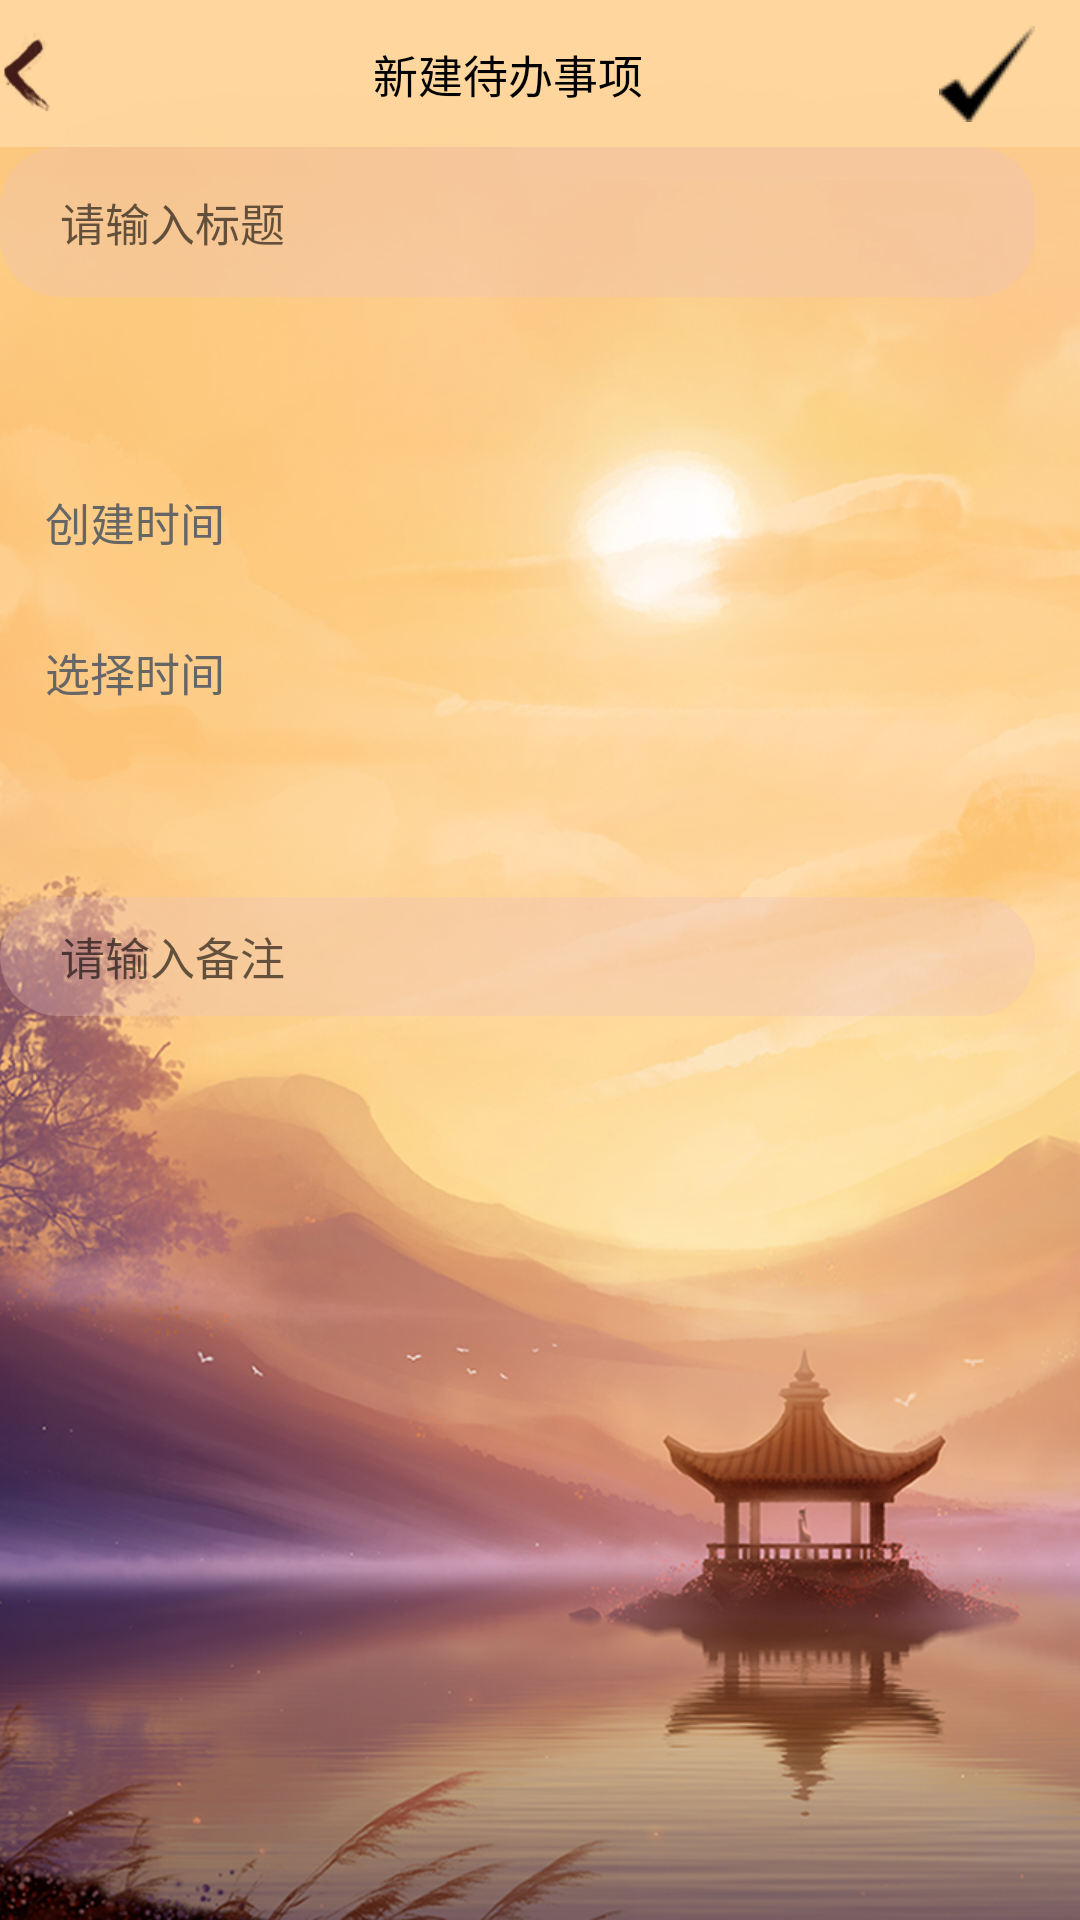

Layout XML and referenced resources for this Android screen:
<!-- AndroidManifest.xml: application theme AppTheme -->
<!-- res/layout/activity_new_alarm.xml -->
<?xml version="1.0" encoding="utf-8"?>
<LinearLayout xmlns:android="http://schemas.android.com/apk/res/android"
    xmlns:tools="http://schemas.android.com/tools"
    android:layout_width="match_parent"
    android:layout_height="match_parent"
    android:background="@mipmap/bg_skin2"
    android:orientation="vertical"
    tools:context=".Activity.NewAlarmActivity">

    <LinearLayout
        android:layout_width="match_parent"
        android:layout_height="wrap_content"
        android:background="@mipmap/head_skin"
        android:orientation="horizontal">


        <ImageButton
            android:layout_width="wrap_content"
            android:layout_height="match_parent"
            android:layout_gravity="start|center_vertical"
            android:id="@+id/btn_cancel_new"
            android:src="@mipmap/back_icon"
            android:background="@null"
            />
        <Space
            android:layout_width="0dp"
            android:layout_height="match_parent"
            android:layout_weight="0.5" />

        <TextView
            android:layout_width="wrap_content"
            android:layout_height="match_parent"
            android:background="@null"
            android:gravity="center"

            android:text="@string/new_alarm"
            android:textColor="@color/black"
            android:textSize="15sp" />

        <Space
            android:layout_width="0dp"
            android:layout_height="match_parent"
            android:layout_weight="0.5" />


        <ImageButton
            android:id="@+id/btn_set_new"
            android:layout_width="wrap_content"
            android:layout_height="wrap_content"
            android:layout_gravity="end|center_vertical"
            android:background="@null"
            android:paddingRight="15dp"
            android:src="@mipmap/yes"
            android:text="确定"

            />

    </LinearLayout>


    <LinearLayout
        android:layout_width="match_parent"
        android:layout_height="50dp"
        android:background="@null"
        android:gravity="center_vertical"
        android:orientation="horizontal">

        <EditText
            android:id="@+id/alarmbiaoti_new"
            android:layout_width="wrap_content"
            android:layout_height="match_parent"
            android:layout_marginEnd="15dp"
            android:background="@drawable/edit_shape"
            android:theme="@style/MyEditText"
            android:gravity="center_vertical"
            android:textColor="@color/black"
            android:textSize="15sp"
            android:hint="请输入标题"
            android:layout_weight="1"/>
    </LinearLayout>>
    <TextView
        android:layout_width="match_parent"
        android:layout_height="50dp"
        android:background="@null"
        android:gravity="center_vertical"
        android:paddingStart="15dp"
        android:textColor="@color/select_title_text"
        android:textSize="15sp" />

    <LinearLayout
        android:id="@+id/ll_date_new"
        android:layout_width="match_parent"
        android:layout_height="50dp"
        android:background="@null"
        android:gravity="center_vertical"
        android:orientation="horizontal">

        <TextView
            android:layout_width="wrap_content"
            android:layout_height="match_parent"
            android:layout_marginStart="15dp"
            android:background="@null"
            android:gravity="center_vertical"
            android:text="@string/current_time"
            android:textColor="@color/current_time_text"
            android:textSize="15sp" />

        <Space
            android:layout_width="0dp"
            android:layout_height="match_parent"
            android:layout_weight="1" />

        <TextView
            android:id="@+id/tv_new_time_new"
            android:layout_width="wrap_content"
            android:layout_height="match_parent"
            android:layout_marginEnd="15dp"
            android:background="@null"
            android:gravity="center_vertical"
            android:textColor="@color/black"
            android:textSize="15sp" />

    </LinearLayout>



    <LinearLayout
        android:id="@+id/ll_time_new"
        android:layout_width="match_parent"
        android:layout_height="50dp"
        android:background="@null"
        android:gravity="center_vertical"
        android:orientation="horizontal">

        <TextView
            android:layout_width="wrap_content"
            android:layout_height="match_parent"
            android:layout_marginStart="15dp"
            android:background="@null"
            android:gravity="center_vertical"
            android:text="选择时间"
            android:textColor="@color/current_time_text"
            android:textSize="15sp" />

        <Space
            android:layout_width="0dp"
            android:layout_height="match_parent"
            android:layout_weight="1" />
        <TextView
            android:id="@+id/tv_selected_time_new"
            android:layout_width="wrap_content"
            android:layout_height="match_parent"
            android:layout_marginEnd="15dp"
            android:background="@null"
            android:gravity="center_vertical"
            android:textColor="@color/black"
            android:textSize="15sp" />

    </LinearLayout>

    <TextView
        android:layout_width="match_parent"
        android:layout_height="50dp"
        android:background="@null"
        android:gravity="center_vertical"
        android:paddingStart="15dp"
        android:textColor="@color/select_title_text"
        android:textSize="15sp" />

    <LinearLayout
        android:layout_width="match_parent"
        android:layout_height="wrap_content"
        android:background="@null"
        android:gravity="center_vertical"
        android:orientation="horizontal">

        <EditText
            android:id="@+id/alarmtext_new"
            android:layout_width="wrap_content"
            android:layout_height="wrap_content"
            android:layout_marginEnd="15dp"
            android:layout_weight="1"
            android:background="@drawable/edit_shape"
            android:gravity="center_vertical"
            android:hint="请输入备注"
            android:minLines="2"
            android:theme="@style/MyEditText"
            android:textColor="@color/black"
            android:textSize="15sp" />
    </LinearLayout>>
    <TextView
        android:layout_width="match_parent"
        android:layout_height="50dp"
        android:background="@null"
        android:gravity="center_vertical"
        android:paddingStart="15dp"
        android:textColor="@color/select_title_text"
        android:textSize="15sp" />



</LinearLayout>
<!-- resources referenced by this layout -->
<resources>
  <color name="black">#000000</color>
  <color name="current_time_text">#666666</color>
  <color name="select_title_text">#B0B0B0</color>
  <!-- drawable edit_shape (drawable) -->
  <?xml version="1.0" encoding="utf-8"?>
  <shape xmlns:android="http://schemas.android.com/apk/res/android"
      android:shape="rectangle" android:padding="10dp">
      <solid android:color="#FFFFFF" />
      <corners
          android:bottomRightRadius="20dp"
          android:bottomLeftRadius="20dp"
          android:topLeftRadius="20dp"
          android:topRightRadius="20dp" />
      <solid android:color="@color/clearpink" />
      <padding android:left="20dp"/>
  </shape>
  <!-- mipmap back_icon: png bitmap (mipmap-xhdpi, 2091 bytes) -->
  <!-- mipmap bg_skin2: png bitmap (mipmap-xhdpi, 691890 bytes) -->
  <!-- mipmap head_skin: png bitmap (mipmap-xhdpi, 3838 bytes) -->
  <!-- mipmap yes: png bitmap (mipmap-mdpi, 1058 bytes) -->
  <string name="current_time">创建时间</string>
  <string name="new_alarm">新建待办事项</string>
  <style name="MyEditText" parent="Theme.AppCompat.Light">
          <item name="colorControlNormal">@color/brown</item>
          <item name="colorControlActivated">@color/brown</item>
      </style>
  <style name="AppTheme" parent="Theme.AppCompat.Light.NoActionBar">
          
          <item name="floatingActionButtonStyle">@style/Widget.Design.FloatingActionButton</item>
          <item name="bottomNavigationStyle">@style/Widget.Design.NavigationView</item>
      </style>
  <color name="clearpink">#50e8c0c0</color>
  <color name="brown">#732914</color>
</resources>
